The GitHub repository igonzalezespi/TFG contains a labelled image folder "test-categorical" with 4 categories: altogrado, ascus, bajogrado, benign. Examples follow, each with its label.

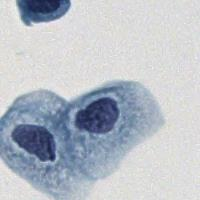
Label: bajogrado

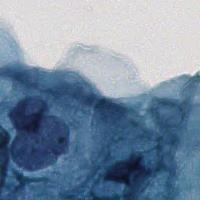
Label: ascus

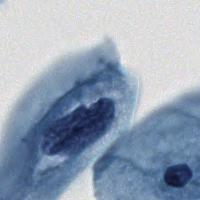
Label: altogrado

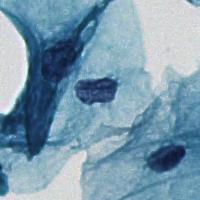
Label: benign

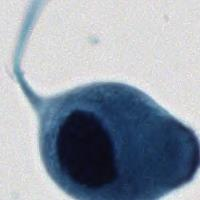
Label: altogrado

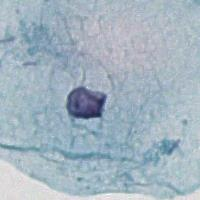
Label: benign
